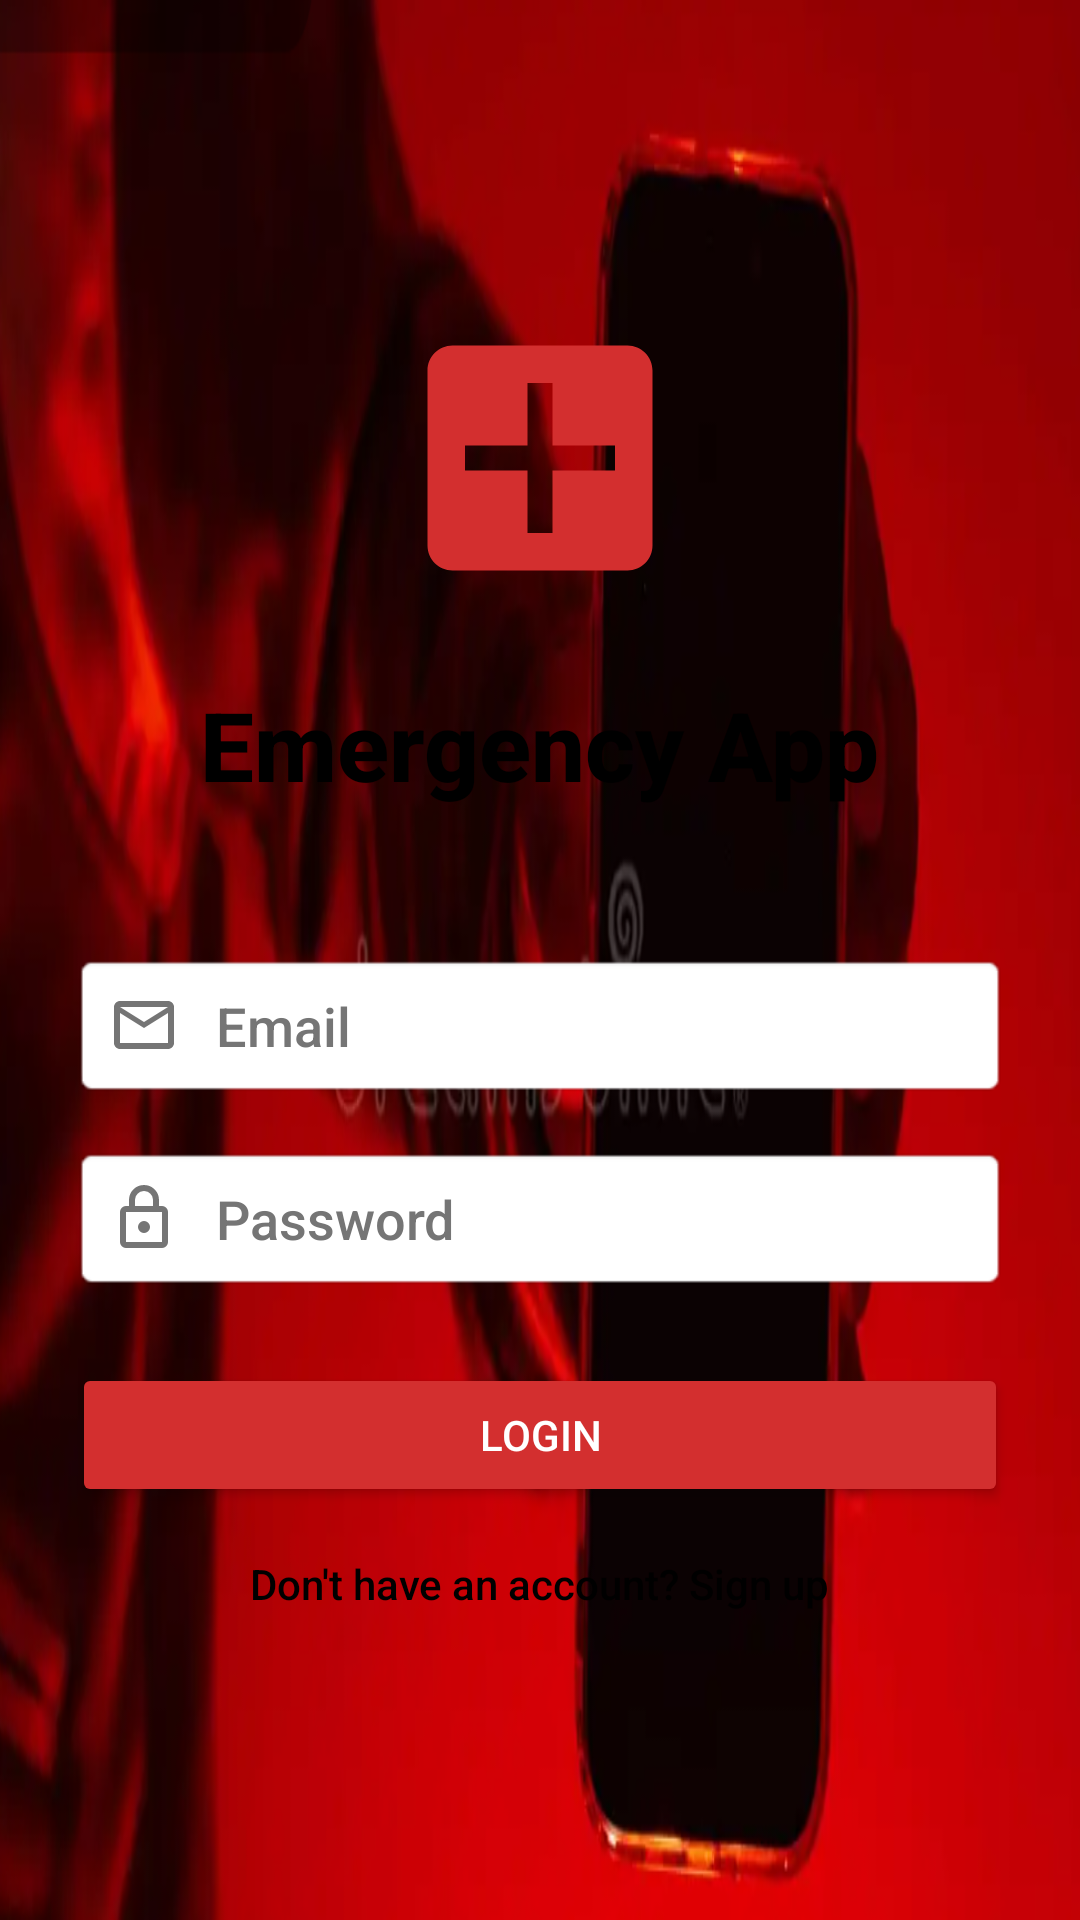

The Android layout XML behind this screen, and the referenced resources:
<!-- AndroidManifest.xml: application theme Theme.EmergencyApp -->
<!-- res/layout/activity_login.xml -->
<?xml version="1.0" encoding="utf-8"?>
<LinearLayout xmlns:android="http://schemas.android.com/apk/res/android"
    xmlns:app="http://schemas.android.com/apk/res-auto"
    android:layout_width="match_parent"
    android:layout_height="match_parent"
    android:orientation="vertical"
    android:padding="24dp"
    android:gravity="center"
    android:background="@drawable/emergency">

    <ImageView
        android:id="@+id/ivLogo"
        android:layout_width="100dp"
        android:layout_height="100dp"
        android:src="@drawable/ic_emergency_icon"
        android:layout_marginBottom="24dp"
        android:contentDescription="@string/app_name" />

    <TextView
        android:layout_width="wrap_content"
        android:layout_height="wrap_content"
        android:text="@string/login_title"
        android:textSize="32sp"
        android:textStyle="bold"
        android:textColor="@android:color/black"
        android:layout_marginBottom="48dp"/>

    <EditText
        android:id="@+id/etEmail"
        android:layout_width="match_parent"
        android:layout_height="wrap_content"
        android:hint="@string/email_hint"
        android:inputType="textEmailAddress"
        android:autofillHints="emailAddress"
        android:layout_marginBottom="16dp"
        android:padding="12dp"
        android:drawableStart="@drawable/ic_email"
        android:drawablePadding="12dp"
        android:textColor="@android:color/black"
        android:textColorHint="#757575"
        android:background="@android:drawable/editbox_background_normal"/>

    <EditText
        android:id="@+id/etPassword"
        android:layout_width="match_parent"
        android:layout_height="wrap_content"
        android:hint="@string/password_hint"
        android:inputType="textPassword"
        android:autofillHints="password"
        android:layout_marginBottom="24dp"
        android:padding="12dp"
        android:drawableStart="@drawable/ic_lock"
        android:drawablePadding="12dp"
        android:textColor="@android:color/black"
        android:textColorHint="#757575"
        android:background="@android:drawable/editbox_background_normal"/>

    <Button
        android:id="@+id/btnLogin"
        android:layout_width="match_parent"
        android:layout_height="wrap_content"
        android:text="@string/login_button"
        android:backgroundTint="#D32F2F"
        android:textColor="@android:color/white"
        android:layout_marginBottom="16dp"/>

    <TextView
        android:id="@+id/tvSignupLink"
        android:layout_width="wrap_content"
        android:layout_height="wrap_content"
        android:text="@string/signup_link"
        android:textColor="@android:color/black"
        android:clickable="true"
        android:focusable="true"/>

</LinearLayout>
<!-- resources referenced by this layout -->
<resources>
  <!-- drawable emergency: png bitmap (drawable, 374182 bytes) -->
  <!-- drawable ic_email (drawable) -->
  <vector xmlns:android="http://schemas.android.com/apk/res/android"
      android:width="24dp"
      android:height="24dp"
      android:viewportWidth="24"
      android:viewportHeight="24">
      <path
          android:fillColor="#757575"
          android:pathData="M20,4H4C2.9,4 2,4.9 2,6V18C2,19.1 2.9,20 4,20H20C21.1,20 22,19.1 22,18V6C22,4.9 21.1,4 20,4M18,18H4V8L12,13L20,8V18M20,6L12,11L4,6H20Z" />
  </vector>
  <!-- drawable ic_emergency_icon (drawable) -->
  <vector xmlns:android="http://schemas.android.com/apk/res/android"
      android:width="24dp"
      android:height="24dp"
      android:viewportWidth="24"
      android:viewportHeight="24">
      <path
          android:fillColor="#D32F2F"
          android:pathData="M19,3H5C3.9,3 3,3.9 3,5V19C3,20.1 3.9,21 5,21H19C20.1,21 21,20.1 21,19V5C21,3.9 20.1,3 19,3M18,13H13V18H11V13H6V11H11V6H13V11H18V13Z" />
  </vector>
  <!-- drawable ic_lock (drawable) -->
  <vector xmlns:android="http://schemas.android.com/apk/res/android"
      android:width="24dp"
      android:height="24dp"
      android:viewportWidth="24"
      android:viewportHeight="24">
      <path
          android:fillColor="#757575"
          android:pathData="M18,8H17V6A5,5 0 0,0 7,6V8H6A2,2 0 0,0 4,10V20A2,2 0 0,0 6,22H18A2,2 0 0,0 20,20V10A2,2 0 0,0 18,8M9,6A3,3 0 0,1 15,6V8H9V6M18,20H6V10H18V20M12,13A2,2 0 0,0 10,15A2,2 0 0,0 12,17A2,2 0 0,0 14,15A2,2 0 0,0 12,13Z" />
  </vector>
  <string name="app_name">EmergencyApp</string>
  <string name="email_hint">Email</string>
  <string name="login_button">Login</string>
  <string name="login_title">Emergency App</string>
  <string name="password_hint">Password</string>
  <string name="signup_link">Don\'t have an account? Sign up</string>
  <style name="Theme.EmergencyApp" parent="Base.Theme.EmergencyApp" />
  <style name="Base.Theme.EmergencyApp" parent="Theme.Material3.DayNight.NoActionBar">
          
          <item name="android:fontFamily">sans-serif-medium</item>
          <item name="colorPrimary">#D32F2F</item>
          <item name="colorOnPrimary">#FFFFFF</item>
      </style>
</resources>
